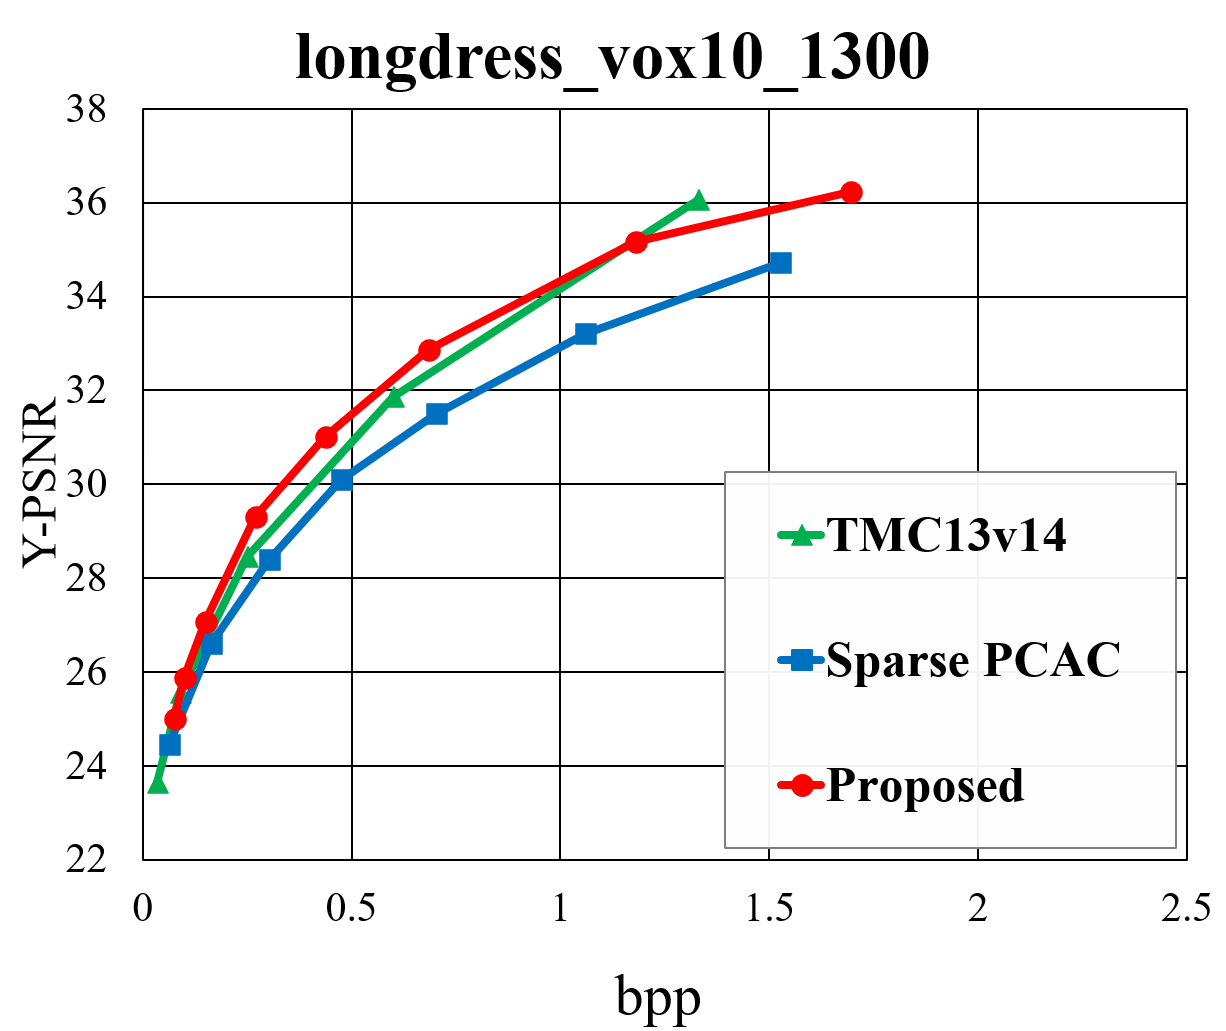

The file beside this chart, header and first rows:
bits, bpp, Y-PSNR, U-PSNR, V-PSNR, time(enc), time(dec)
64152, 0.074, 25, 29.26, 27.89, 0.612, 0.44
84328, 0.098, 25.87, 31.98, 30.05, 0.463, 0.43
128456, 0.15, 27.06, 33.09, 31.12, 0.433, 0.428
231952, 0.27, 29.3, 34.57, 32.87, 0.435, 0.432
375176, 0.437, 31.01, 36.02, 34.22, 0.461, 0.432
586352, 0.683, 32.85, 37.28, 35.54, 0.443, 0.436
1011216, 1.179, 35.17, 38.71, 37.22, 0.465, 0.462
1452264, 1.693, 36.23, 39.39, 37.94, 0.474, 0.458
